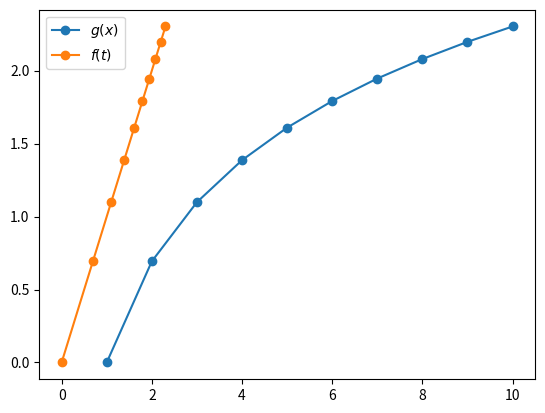

The matplotlib source for this figure: (Note: this script raises an exception after producing the figure.)
import numpy as np
import matplotlib.pyplot as plt

x = np.linspace(1, 10, 10)
f = np.log(x)

plt.plot(x, f, 'o-')
plt.plot(np.log(x), f, 'o-')

plt.legend([r'$g(x)$', r'$f(t)$'])

import os

file_dir = os.path.dirname(__file__)
print(file_dir)
# 保存
plt.savefig(os.path.join(file_dir, 'Hadamardlog.png'))

plt.show()